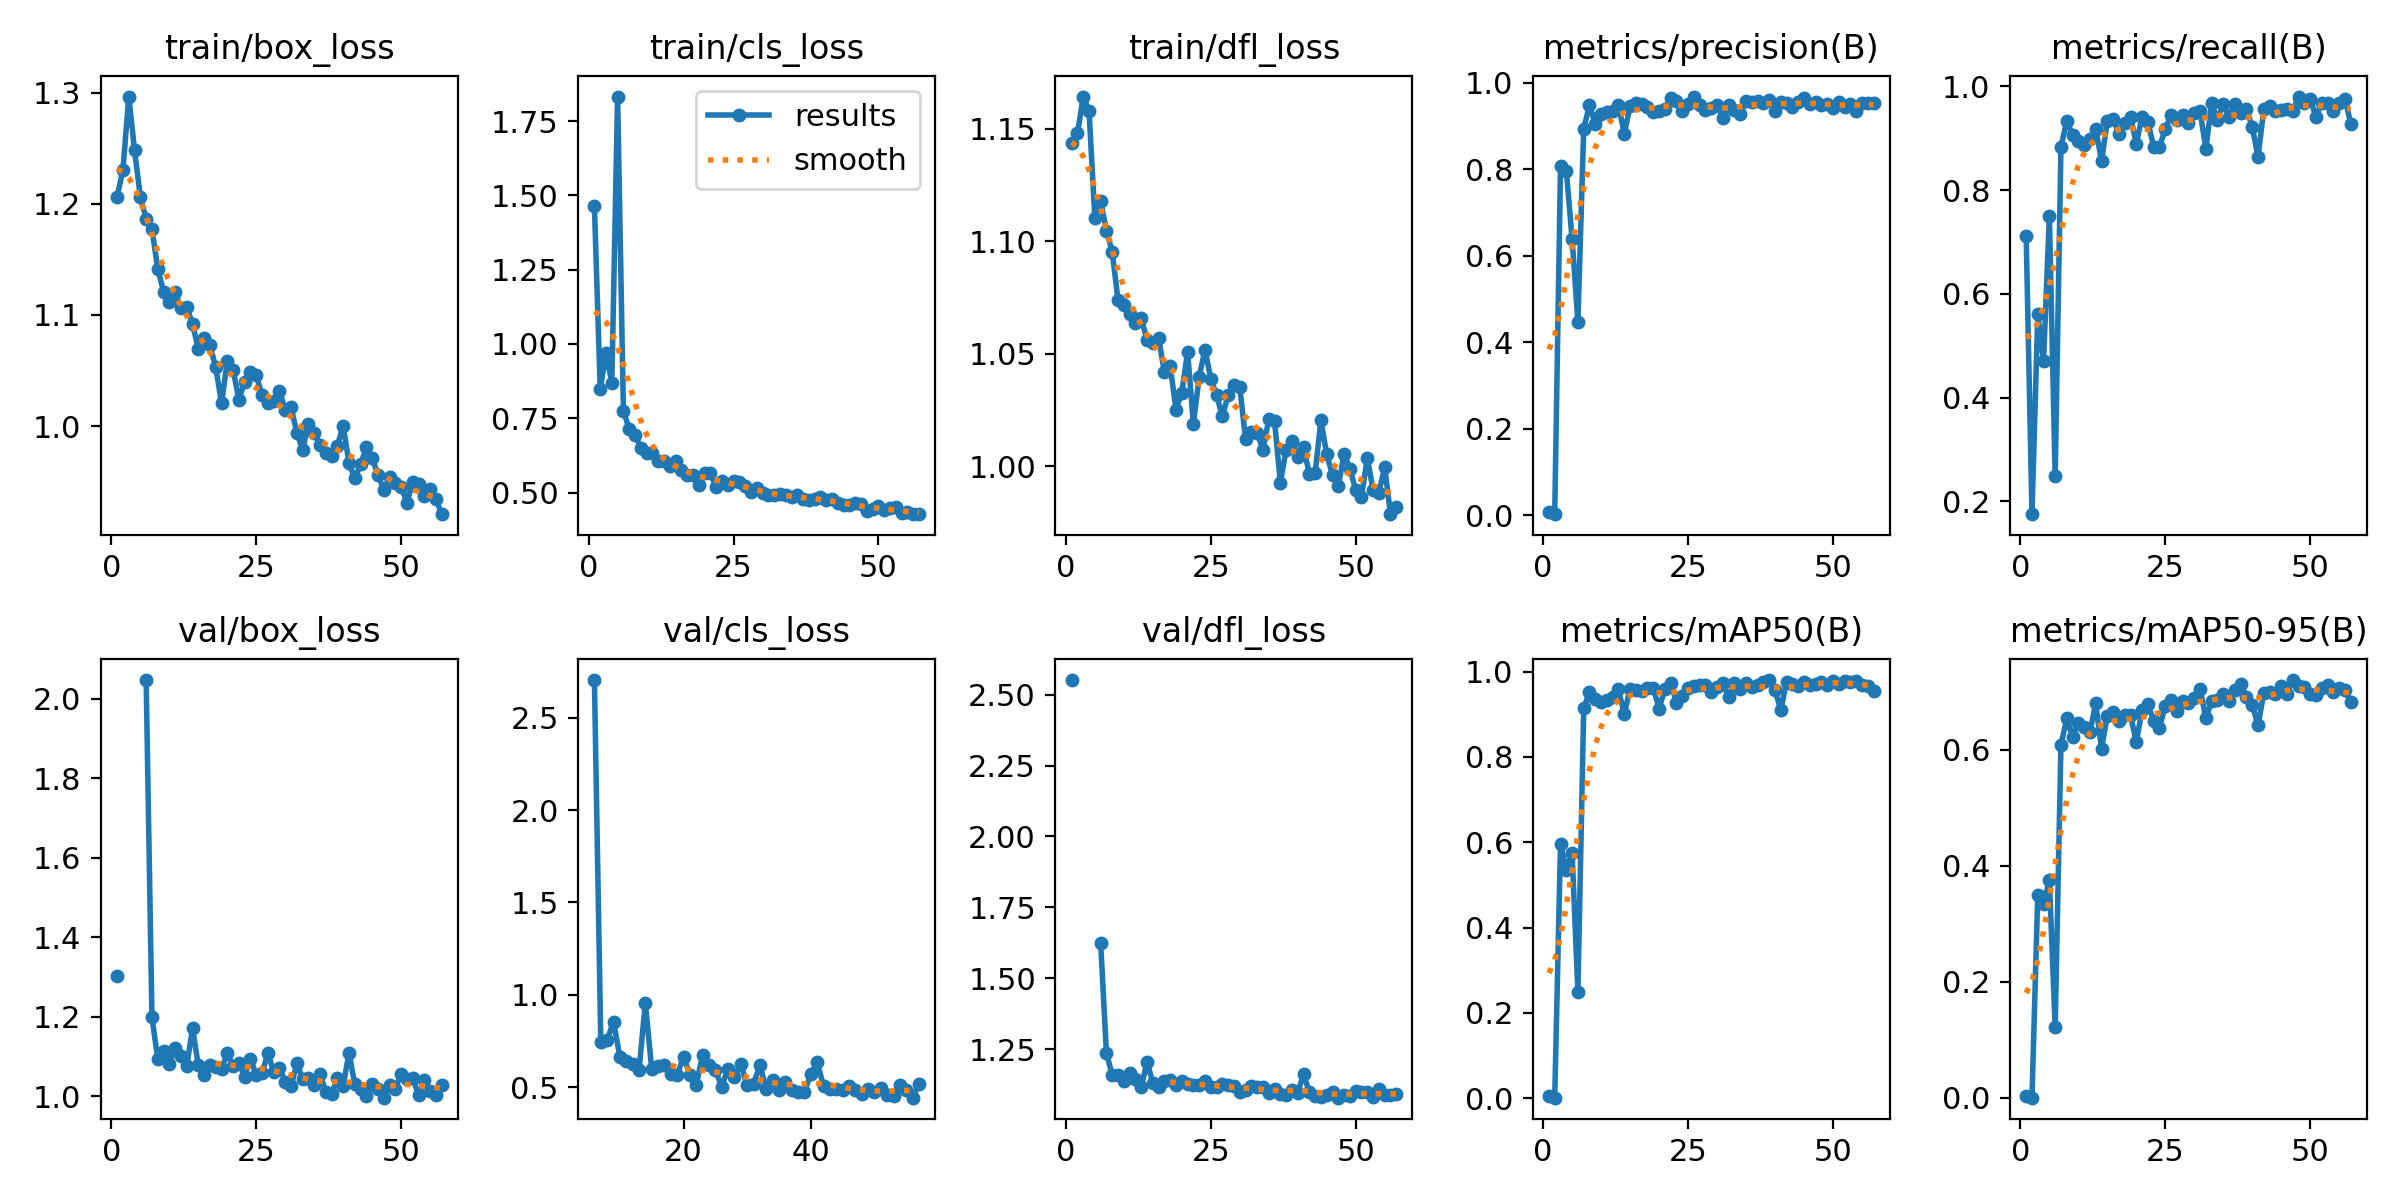

The data file committed next to this chart (first rows):
epoch, time, train/box_loss, train/cls_loss, train/dfl_loss, metrics/precision(B), metrics/recall(B), metrics/mAP50(B), metrics/mAP50-95(B), val/box_loss, val/cls_loss, val/dfl_loss, lr/pg0, lr/pg1, lr/pg2
1, 24.89, 1.206, 1.464, 1.144, 0.00733, 0.7121, 0.00616, 0.00384, 1.302, inf, 2.551, 0.0006588, 0.0006588, 0.0006588
2, 49.21, 1.231, 0.8474, 1.148, 0.00296, 0.1751, 0.00114, 0.00056, nan, nan, nan, 0.001312, 0.001312, 0.001312
3, 73.27, 1.296, 0.97, 1.164, 0.8068, 0.5603, 0.5955, 0.3504, nan, nan, nan, 0.001953, 0.001953, 0.001953
4, 97.33, 1.248, 0.8699, 1.158, 0.7964, 0.4708, 0.5357, 0.334, nan, nan, nan, 0.001941, 0.001941, 0.001941
5, 121.6, 1.206, 1.832, 1.11, 0.6388, 0.751, 0.5741, 0.3753, nan, nan, nan, 0.001921, 0.001921, 0.001921
6, 145.7, 1.187, 0.7741, 1.118, 0.4474, 0.249, 0.2494, 0.1223, 2.047, 2.704, 1.624, 0.001901, 0.001901, 0.001901
7, 170, 1.177, 0.7152, 1.105, 0.8935, 0.8833, 0.9137, 0.6084, 1.199, 0.7438, 1.236, 0.001881, 0.001881, 0.001881
8, 193.8, 1.142, 0.6953, 1.095, 0.9486, 0.9337, 0.9516, 0.654, 1.094, 0.7556, 1.16, 0.001861, 0.001861, 0.001861
9, 218.1, 1.121, 0.6493, 1.074, 0.9048, 0.9066, 0.9357, 0.6219, 1.114, 0.8554, 1.16, 0.001842, 0.001842, 0.001842
10, 242.3, 1.112, 0.6331, 1.072, 0.9274, 0.8952, 0.9276, 0.6456, 1.081, 0.6634, 1.138, 0.001822, 0.001822, 0.001822
11, 266.2, 1.12, 0.6317, 1.068, 0.9321, 0.8872, 0.9326, 0.6397, 1.122, 0.6444, 1.166, 0.001802, 0.001802, 0.001802
12, 290.2, 1.107, 0.6077, 1.064, 0.9346, 0.8988, 0.94, 0.6307, 1.101, 0.6267, 1.145, 0.001782, 0.001782, 0.001782
13, 313.9, 1.107, 0.606, 1.066, 0.9478, 0.9186, 0.958, 0.68, 1.075, 0.5908, 1.116, 0.001762, 0.001762, 0.001762
14, 337.9, 1.092, 0.5897, 1.056, 0.8825, 0.856, 0.9002, 0.6018, 1.172, 0.9556, 1.205, 0.001743, 0.001743, 0.001743
15, 361.8, 1.069, 0.6054, 1.055, 0.9456, 0.9338, 0.9597, 0.6586, 1.078, 0.5988, 1.133, 0.001723, 0.001723, 0.001723
16, 385.4, 1.08, 0.5747, 1.057, 0.9534, 0.9377, 0.9572, 0.6651, 1.055, 0.6171, 1.117, 0.001703, 0.001703, 0.001703
17, 409.4, 1.073, 0.5595, 1.042, 0.9511, 0.9078, 0.954, 0.6497, 1.079, 0.6214, 1.139, 0.001683, 0.001683, 0.001683
18, 433.5, 1.053, 0.5583, 1.044, 0.9437, 0.93, 0.9616, 0.6594, 1.074, 0.5693, 1.142, 0.001663, 0.001663, 0.001663
19, 457.6, 1.021, 0.5258, 1.025, 0.9317, 0.9416, 0.962, 0.6598, 1.069, 0.5662, 1.124, 0.001644, 0.001644, 0.001644
20, 481.9, 1.058, 0.5643, 1.033, 0.9346, 0.8897, 0.9133, 0.6127, 1.109, 0.6648, 1.137, 0.001624, 0.001624, 0.001624
21, 505.9, 1.051, 0.5652, 1.051, 0.9391, 0.9416, 0.9588, 0.6691, 1.077, 0.568, 1.127, 0.001604, 0.001604, 0.001604
22, 529.7, 1.024, 0.5194, 1.019, 0.9638, 0.9317, 0.9739, 0.6786, 1.084, 0.512, 1.125, 0.001584, 0.001584, 0.001584
23, 553.6, 1.04, 0.5389, 1.04, 0.9573, 0.8833, 0.9269, 0.6503, 1.05, 0.6771, 1.123, 0.001564, 0.001564, 0.001564
24, 577.8, 1.049, 0.525, 1.052, 0.9344, 0.8833, 0.9421, 0.6376, 1.095, 0.6191, 1.14, 0.001545, 0.001545, 0.001545
25, 602, 1.046, 0.539, 1.039, 0.9511, 0.9183, 0.9616, 0.6758, 1.054, 0.5917, 1.116, 0.001525, 0.001525, 0.001525
26, 626.2, 1.028, 0.5363, 1.032, 0.9681, 0.9448, 0.9662, 0.6851, 1.059, 0.5036, 1.116, 0.001505, 0.001505, 0.001505
27, 650.5, 1.021, 0.5212, 1.022, 0.9487, 0.9346, 0.9694, 0.6672, 1.109, 0.6, 1.129, 0.001485, 0.001485, 0.001485
28, 674.7, 1.023, 0.5023, 1.032, 0.9378, 0.9455, 0.9687, 0.6837, 1.061, 0.5537, 1.123, 0.001465, 0.001465, 0.001465
29, 699.3, 1.032, 0.5148, 1.036, 0.9419, 0.93, 0.9513, 0.6803, 1.072, 0.6259, 1.119, 0.001446, 0.001446, 0.001446
30, 723.8, 1.014, 0.498, 1.035, 0.9494, 0.948, 0.9645, 0.6895, 1.037, 0.5102, 1.099, 0.001426, 0.001426, 0.001426
31, 748.3, 1.017, 0.4918, 1.012, 0.9175, 0.9524, 0.9729, 0.7051, 1.025, 0.5194, 1.106, 0.001406, 0.001406, 0.001406
32, 772.6, 0.994, 0.4914, 1.015, 0.9496, 0.8797, 0.9396, 0.6538, 1.083, 0.618, 1.121, 0.001386, 0.001386, 0.001386
33, 797, 0.979, 0.4937, 1.015, 0.937, 0.9689, 0.9741, 0.6839, 1.044, 0.4925, 1.117, 0.001366, 0.001366, 0.001366
34, 821.4, 1.002, 0.4902, 1.007, 0.9267, 0.935, 0.9599, 0.6855, 1.046, 0.5388, 1.116, 0.001347, 0.001347, 0.001347
35, 846.1, 0.9939, 0.4852, 1.021, 0.9576, 0.9666, 0.9738, 0.6964, 1.028, 0.4839, 1.095, 0.001327, 0.001327, 0.001327
36, 870.9, 0.9826, 0.4909, 1.02, 0.9565, 0.9415, 0.9638, 0.6836, 1.057, 0.5261, 1.111, 0.001307, 0.001307, 0.001307
37, 894.2, 0.9755, 0.4787, 0.9927, 0.9576, 0.9667, 0.9694, 0.7035, 1.011, 0.4854, 1.092, 0.001287, 0.001287, 0.001287
38, 917.6, 0.9732, 0.4736, 1.007, 0.9531, 0.9489, 0.9744, 0.7133, 1.007, 0.4735, 1.09, 0.001267, 0.001267, 0.001267
39, 941, 0.9825, 0.4797, 1.011, 0.96, 0.9572, 0.98, 0.6916, 1.046, 0.4768, 1.108, 0.001248, 0.001248, 0.001248
40, 964.9, 1, 0.4848, 1.004, 0.9342, 0.9222, 0.9569, 0.677, 1.027, 0.5705, 1.098, 0.001228, 0.001228, 0.001228
41, 989.1, 0.9664, 0.4762, 1.008, 0.9561, 0.8638, 0.91, 0.642, 1.11, 0.6363, 1.163, 0.001208, 0.001208, 0.001208
42, 1015, 0.9531, 0.4784, 0.9968, 0.9543, 0.9572, 0.9757, 0.6977, 1.03, 0.5052, 1.098, 0.001188, 0.001188, 0.001188
43, 1040, 0.9659, 0.4636, 0.997, 0.9428, 0.9628, 0.9698, 0.6999, 1.019, 0.489, 1.086, 0.001168, 0.001168, 0.001168
44, 1063, 0.9808, 0.4595, 1.02, 0.9564, 0.9533, 0.9667, 0.6964, 1.002, 0.4901, 1.082, 0.001149, 0.001149, 0.001149
45, 1088, 0.9709, 0.4567, 1.005, 0.9646, 0.9548, 0.976, 0.7105, 1.031, 0.4875, 1.088, 0.001129, 0.001129, 0.001129
46, 1112, 0.9565, 0.4649, 0.9961, 0.9497, 0.9557, 0.9693, 0.6967, 1.019, 0.5093, 1.101, 0.001109, 0.001109, 0.001109
47, 1135, 0.9425, 0.4607, 0.9912, 0.9555, 0.9533, 0.9719, 0.72, 0.9968, 0.4846, 1.08, 0.001089, 0.001089, 0.001089
48, 1159, 0.9544, 0.4385, 1.006, 0.9488, 0.9805, 0.976, 0.7096, 1.029, 0.4622, 1.09, 0.001069, 0.001069, 0.001069
49, 1183, 0.9492, 0.4455, 0.999, 0.9504, 0.9683, 0.969, 0.7074, 1.02, 0.4894, 1.087, 0.00105, 0.00105, 0.00105
50, 1206, 0.9456, 0.4547, 0.9894, 0.9426, 0.9767, 0.9782, 0.6965, 1.057, 0.4738, 1.102, 0.00103, 0.00103, 0.00103
51, 1230, 0.931, 0.4402, 0.9864, 0.9565, 0.9408, 0.9708, 0.6942, 1.045, 0.494, 1.098, 0.00101, 0.00101, 0.00101
52, 1253, 0.9502, 0.4475, 1.004, 0.9437, 0.9689, 0.9787, 0.7059, 1.046, 0.4587, 1.098, 0.0009902, 0.0009902, 0.0009902
53, 1276, 0.9478, 0.4523, 0.9895, 0.9504, 0.9689, 0.9749, 0.7107, 1.003, 0.4541, 1.082, 0.0009704, 0.0009704, 0.0009704
54, 1299, 0.9374, 0.4296, 0.9883, 0.9348, 0.9533, 0.9779, 0.6996, 1.041, 0.5149, 1.11, 0.0009506, 0.0009506, 0.0009506
55, 1322, 0.9435, 0.4332, 0.9997, 0.9532, 0.9689, 0.9694, 0.7069, 1.014, 0.4856, 1.088, 0.0009308, 0.0009308, 0.0009308
56, 1345, 0.9343, 0.4273, 0.9787, 0.9526, 0.9767, 0.9669, 0.7022, 1.005, 0.4436, 1.089, 0.000911, 0.000911, 0.000911
57, 1368, 0.9208, 0.4295, 0.9818, 0.9521, 0.9281, 0.9548, 0.6821, 1.028, 0.5185, 1.093, 0.0008912, 0.0008912, 0.0008912
